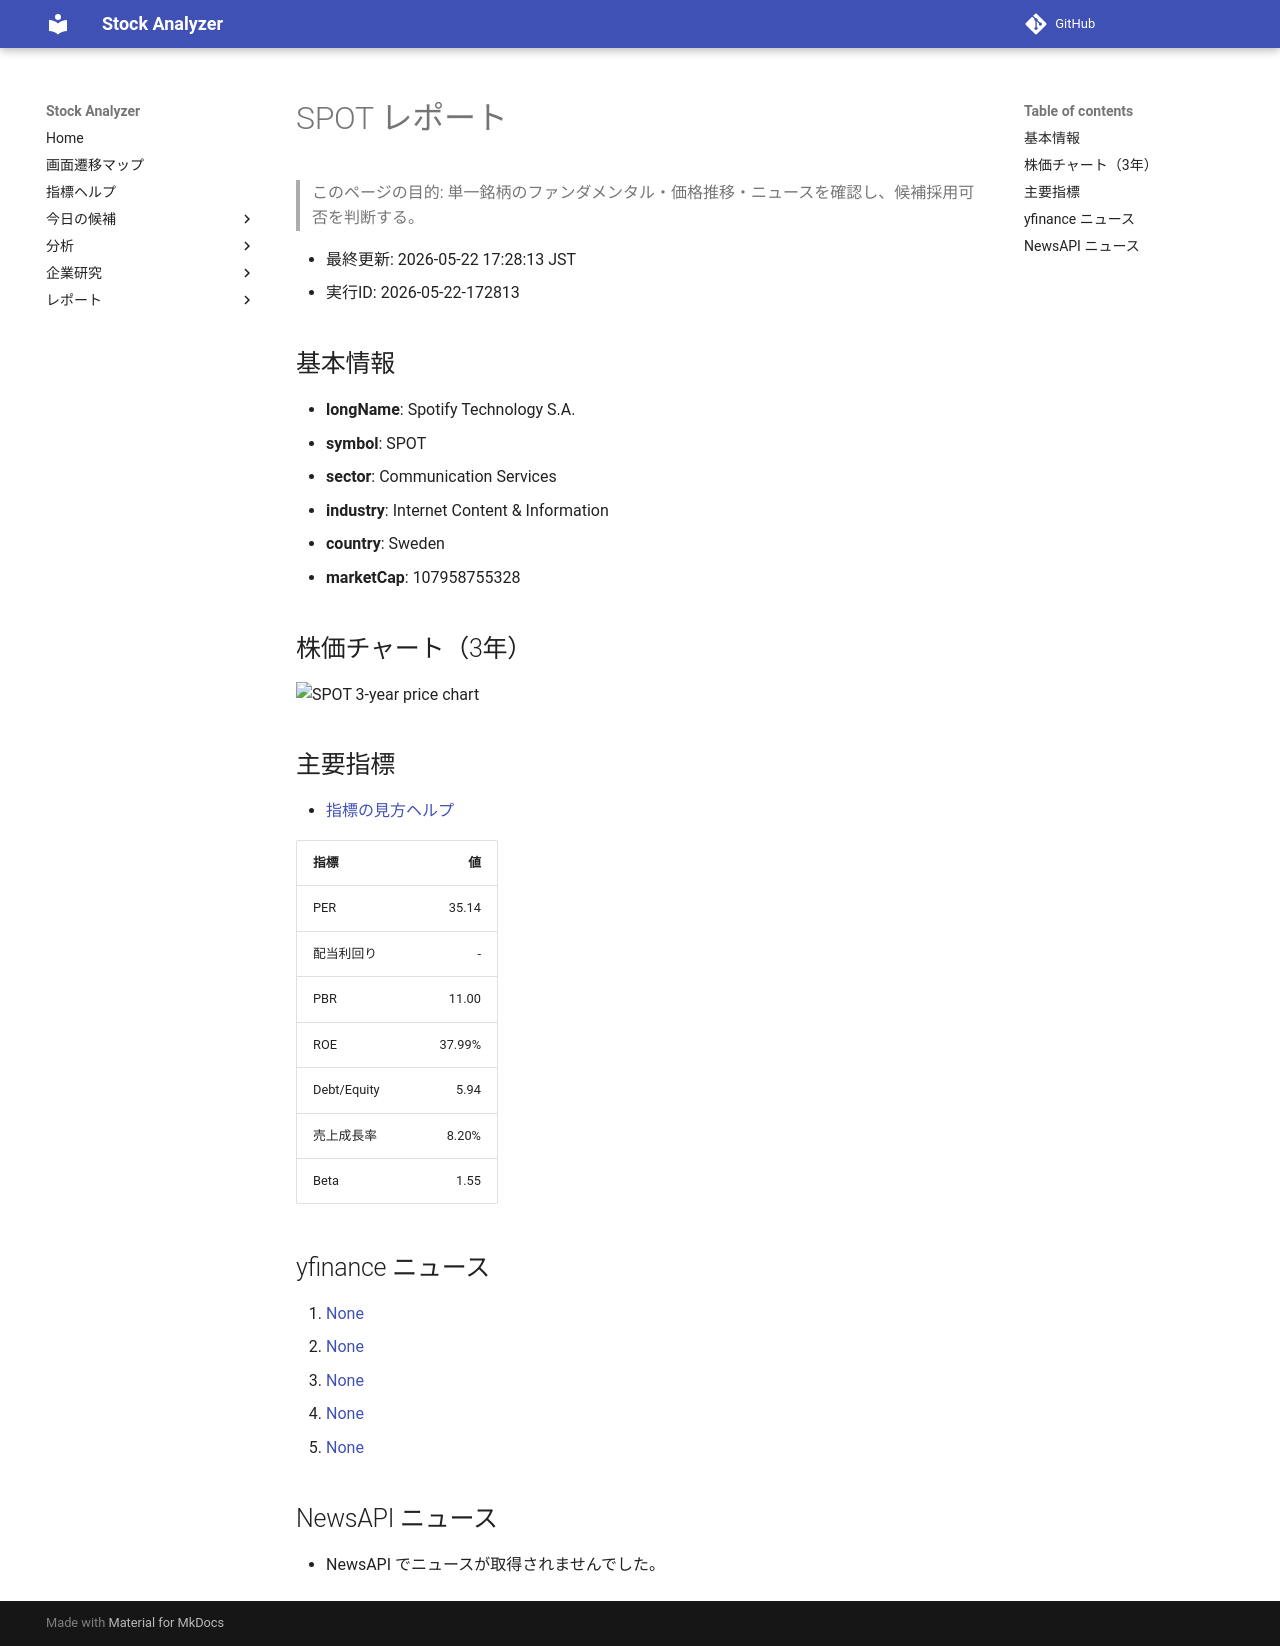

repository: Yumi-note/Making-APP · page: reports/2026-05-22/172813/SPOT/index.html · generator: mkdocs

# SPOT レポート

> このページの目的: 単一銘柄のファンダメンタル・価格推移・ニュースを確認し、候補採用可否を判断する。

- 最終更新: 2026-05-22 17:28:13 JST
- 実行ID: 2026-05-22-172813

## 基本情報

- **longName**: Spotify Technology S.A.
- **symbol**: SPOT
- **sector**: Communication Services
- **industry**: Internet Content & Information
- **country**: Sweden
- **marketCap**: 107958755328

## 株価チャート（3年）

![SPOT 3-year price chart](SPOT_3y.png)

## 主要指標

- [指標の見方ヘルプ](../../../../indicators.md)

| 指標 | 値 |
|---|---:|
| PER | 35.14 |
| 配当利回り | - |
| PBR | 11.00 |
| ROE | 37.99% |
| Debt/Equity | 5.94 |
| 売上成長率 | 8.20% |
| Beta | 1.55 |

## yfinance ニュース

1. [None](None)
2. [None](None)
3. [None](None)
4. [None](None)
5. [None](None)

## NewsAPI ニュース

- NewsAPI でニュースが取得されませんでした。
